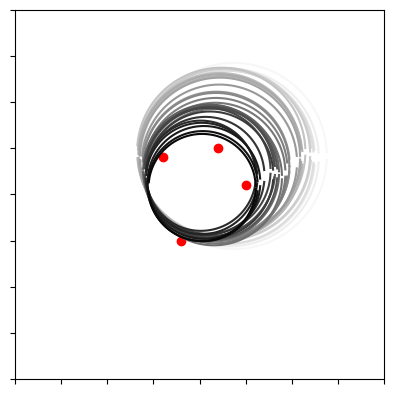

Python code for this plot:
# Circle Fitting
# [redacted]
# Uses an error-reducing, iterative algorithm to fit a circle to a given set of points

import numpy as np
import matplotlib.pyplot as plt

# Create the plot object
fig, ax = plt.subplots()

# This variable tracks the number of "operations" performed in finding the intersection
# Here an operation is defined to be an addition, multiplication, comparison, or assignment
operations = 0

# The hardcoded points to fit a circle to
x_coords = [1,3, 7, 10]
y_coords = [4,-5,5,1]

# The plot bounds
x_win_lower = -15
x_win_upper = 25
y_win_lower = -20
y_win_upper = 20

def f(x,y,A,B,C):
    # f(x,y) = x^2 + y^2 + Ax + By + C
    global operations
    operations += 8
    return (x**2 + y**2 + A*x + B*y + C)

def compute_error(A,B,C):
    global operations
    operations += len(x_coords)
    error = 0
    for i in range(len(x_coords)):
        error += (f(x_coords[i], y_coords[i],A,B,C))**2
    return error


# Plot each circle
def plot_circle(A,B,C):
    x_range = np.linspace(x_win_lower, x_win_upper, 1000)
    y_range_1 = B/2 + np.sqrt( (A**2)/4 + (B**2)/4 - C - (x_range + (A/2))**2)
    y_range_2 = B/2 - np.sqrt( (A**2)/4 + (B**2)/4 - C - (x_range + (A/2))**2)
    x_range = np.concatenate((x_range, x_range))
    y_range = np.concatenate((y_range_1, y_range_2))
    return x_range, y_range


#init_guess = [20*np.random.random(1) ,20*np.random.random(1), 20*np.random.random(1)]
init_guess = [-17, 8, -10]
guess = init_guess

A_guesses, B_guesses, C_guesses = [], [], []

current_error = 1000000
new_error = current_error + 1

tolerance = 300
step_multiplier = 1


while current_error > tolerance:
    operations += 1
    num_direction_guesses = 0

    while current_error <= new_error:

        operations += 1

        num_direction_guesses +=1
        operations +=1

        # Take a step in a random direction, compute the associated error, repeat until error is reduced
        alpha = np.random.uniform(0,2*np.pi)
        beta = np.random.uniform(0,2*np.pi)
        operations += 2
        new_guess = [guess[0] + step_multiplier*np.cos(alpha)*np.sin(beta), guess[1] + step_multiplier*np.cos(alpha)*np.cos(beta), guess[2] + step_multiplier*np.sin(alpha)]
        new_error = compute_error(new_guess[0],new_guess[1], new_guess[2])
        
        if (num_direction_guesses > 7):
            step_multiplier = 0.75 * step_multiplier
            num_direction_guesses= 0
            operations += 3

    print(guess[0], guess[1], guess[2], current_error)

                   
    guess = new_guess
    A_guesses.append(guess[0])
    B_guesses.append(guess[1])
    C_guesses.append(guess[2])

    current_error = new_error

    operations += 4



plt.plot(x_coords,y_coords, 'ro')
ax.set_xlim(x_win_lower, x_win_upper)
ax.set_ylim(y_win_lower, y_win_upper)
plt.gca().set_aspect('equal', adjustable='box')
ax.set_yticklabels([])
ax.set_xticklabels([])

for i in range(len(A_guesses)):
    xdata, ydata = [], []
    xdata, ydata = plot_circle(A_guesses[i],B_guesses[i],C_guesses[i])
    color_string = float(1 - (i/len(A_guesses)))
    plt.plot(xdata, ydata, color = str(color_string) )

# Show the plot object
# Commented out because it does not work in GitHub Codespaces
#plt.show()

# Save plot as png
plt.savefig('circle_fitting_output.png')
